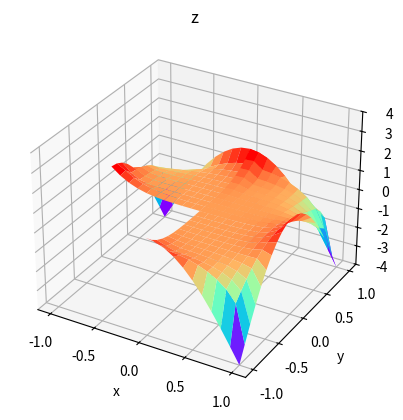
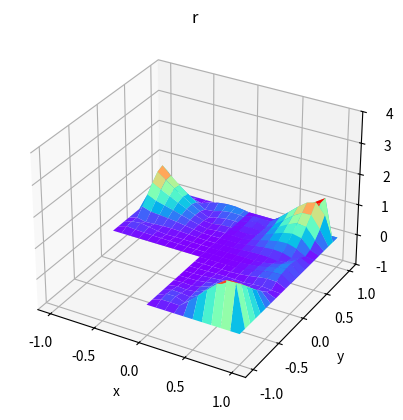

Reproduce these figures in Python, in order.
# 4 / 1 / 2022
import matplotlib.pyplot as plt
import numpy as np
import pandas as pd
import os


def fun1(x):
    h = x
    H = int(1 / h)
    u = np.zeros((H + 1, 2 * H + 1))
    M = 2 * H
    N = H

    for i in range(2 * H + 1):
        u[0, i] = ((i * h) - 1) ** 4
        u[H, i] = 1 - 6 * ((i * h) - 1) ** 2 + ((i * h) - 1) ** 4

    for j in range(H + 1):
        u[j, 0] = u[j, 2 * H] = 1 - 6 * (j * h) ** 2 + (j * h) ** 4

    U = [[] for _ in range(N - 1)]
    for n in range(0, N - 1):
        U[n] = np.array([0 for _ in range(0, M)], dtype=np.float64)
    U[0] = np.array([u[0, i] for i in range(M - 1)], dtype=np.float64)
    U[N - 2] = np.array([u[N, i] for i in range(M - 1)], dtype=np.float64)

    Uini1 = [[] for _ in range(N - 1)]
    for n in range(N - 1):
        Uini1[n] = np.array([0 for _ in range(M - 1)], dtype=np.float64)
        Uini1[n][0] = u[n, 0]
        Uini1[n][M - 2] = u[n, M]

    Uini2 = [[] for _ in range(N - 1)]
    for n in range(N - 1):
        Uini2[n] = np.array([0 for _ in range(M - 1)], dtype=np.float64)
    Uini2[0] = U[0]
    Uini2[N - 2] = U[N - 2]

    upper_diag = np.ones((M - 1, M - 1), dtype=np.float64)
    center_diag = np.ones((M - 1, M - 1), dtype=np.float64) * (-4)
    lower_diag = np.ones((M - 1, M - 1), dtype=np.float64)
    B = np.eye(M - 1) * center_diag
    np.fill_diagonal(B[:-1, 1:], upper_diag)
    np.fill_diagonal(B[1:, :-1], lower_diag)

    A = np.zeros(((N - 1) * (M - 1), (N - 1) * (M - 1)), dtype=np.float64)
    for m in range(0, (N - 1) * (M - 1), M - 1):
        for n in range(0, (N - 1) * (M - 1), M - 1):
            if m == n:
                A[m:m + M - 1, n:n + M - 1] = B
            if m == n - M + 1:
                A[m:m + M - 1, n:n + M - 1] = np.eye(M-1)
            if m == n + M + 1:
                A[m:m + M - 1, n:n + M - 1] = np.eye(M-1)

    Urini1 = np.zeros(((M - 1) * (N - 1), 1))
    for m in range(0, (N - 1) * (M - 1), M - 1):
        Urini1[m:m + M - 1, 0] = Uini1[int(m / (M + 1))]

    Urini2 = np.zeros(((M - 1) * (N - 1), 1))
    Urini2[0:M - 1, 0] = Uini2[0]
    Urini2[(M - 1) * (N - 2):(M - 1) * (N - 1), 0] = Uini2[N - 2]
    U = (-1) * np.dot(np.linalg.inv(A), (Urini1 + Urini2))

    # reshape
    for j in range(N - 1):
        for i in range(M - 1):
            u[j + 1, i + 1] = U[j * (M - 1) + i]
    return u


def fun2(x):
    h = x
    H = int(1 / h)
    u = np.zeros((H + 1, 2 * H + 1))
    M = 2 * H
    N = H

    for i in range(2 * H + 1):
        u[0, i] = ((i * h) - 1) ** 4
        u[H, i] = 1 - 6 * ((i * h) - 1) ** 2 + ((i * h) - 1) ** 4

    for j in range(H + 1):
        u[j, 0] = u[j, 2 * H] = 1 - 6 * (j * h) ** 2 + (j * h) ** 4

    U = [[] for _ in range(N - 1)]
    for n in range(0, N - 1):
        U[n] = np.array([0 for _ in range(0, M)], dtype=np.float64)
    U[0] = np.array([u[0, i] for i in range(M - 1)], dtype=np.float64)
    U[N - 2] = np.array([u[N, i] for i in range(M - 1)], dtype=np.float64)

    Uini1 = [[] for _ in range(N - 1)]
    for n in range(N - 1):
        Uini1[n] = np.array([0 for _ in range(M - 1)], dtype=np.float64)
        Uini1[n][0] = u[n, 0]
        Uini1[n][M - 2] = u[n, M]

    Uini2 = [[] for _ in range(N - 1)]
    for n in range(N - 1):
        Uini2[n] = np.array([0 for _ in range(M - 1)], dtype=np.float64)
    Uini2[0] = U[0]
    Uini2[N - 2] = U[N - 2]

    upper_diag = np.ones((M - 1, M - 1), dtype=np.float64)
    center_diag = np.ones((M - 1, M - 1), dtype=np.float64) * (-4)
    lower_diag = np.ones((M - 1, M - 1), dtype=np.float64)
    B = np.eye(M - 1) * center_diag
    np.fill_diagonal(B[:-1, 1:], upper_diag)
    np.fill_diagonal(B[1:, :-1], lower_diag)

    A = np.zeros(((N - 1) * (M - 1), (N - 1) * (M - 1)), dtype=np.float64)
    for m in range(0, (N - 1) * (M - 1), M - 1):
        for n in range(0, (N - 1) * (M - 1), M - 1):
            if m == n:
                A[m:m + M - 1, n:n + M - 1] = B
            if m == n - M + 1:
                A[m:m + M - 1, n:n + M - 1] = np.eye(M-1)
            if m == n + M + 1:
                A[m:m + M - 1, n:n + M - 1] = np.eye(M-1)

    Urini1 = np.zeros(((M - 1) * (N - 1), 1))
    for m in range(0, (N - 1) * (M - 1), M - 1):
        Urini1[m:m + M - 1, 0] = Uini1[int(m / (M + 1))]

    Urini2 = np.zeros(((M - 1) * (N - 1), 1))
    Urini2[0:M - 1, 0] = Uini2[0]
    Urini2[(M - 1) * (N - 2):(M - 1) * (N - 1), 0] = Uini2[N - 2]
    U = (-1) * np.dot(np.linalg.inv(A), (Urini1 + Urini2))

    # reshape
    for j in range(N - 1):
        for i in range(M - 1):
            u[j + 1, i + 1] = U[j * (M - 1) + i]
    u = u.T
    return u

# def fun2(x):
#     h = x
#     H = int(1 / h)
#     u = np.zeros((H + 1, H + 1))
#     N = H
#
#     for i in range(H + 1):
#         u[0, i] = (i * h) ** 4
#         u[H, i] = 1 - 6 * (i * h) ** 2 + (i * h) ** 4
#
#     for j in range(H + 1):
#         u[j, 0] = (j * h)**4
#         u[j, H] = 1 - 6 * (j * h) ** 2 + (j * h) ** 4
#
#     U = [[] for _ in range(N - 1)]
#     for n in range(0, N - 1):
#         U[n] = np.array([0 for _ in range(0, N)], dtype=np.float64)
#     U[0] = np.array([u[0, i] for i in range(N - 1)], dtype=np.float64)
#     U[N - 2] = np.array([u[N, i] for i in range(N - 1)], dtype=np.float64)
#
#     Uini1 = [[] for _ in range(N - 1)]
#     for n in range(N - 1):
#         Uini1[n] = np.array([0 for _ in range(N - 1)], dtype=np.float64)
#         Uini1[n][0] = u[n, 0]
#         Uini1[n][N - 2] = u[n, N]
#
#     Uini2 = [[] for _ in range(N - 1)]
#     for n in range(N - 1):
#         Uini2[n] = np.array([0 for _ in range(N - 1)], dtype=np.float64)
#     Uini2[0] = U[0]
#     Uini2[N - 2] = U[N - 2]
#
#     upper_diag = np.ones((N - 1, N - 1), dtype=np.float64)
#     center_diag = np.ones((N - 1, N - 1), dtype=np.float64) * (-4)
#     lower_diag = np.ones((N - 1, N - 1), dtype=np.float64)
#     B = np.eye(N - 1) * center_diag
#     np.fill_diagonal(B[:-1, 1:], upper_diag)
#     np.fill_diagonal(B[1:, :-1], lower_diag)
#
#     A = np.zeros(((N - 1) * (N - 1), (N - 1) * (N - 1)), dtype=np.float64)
#     for m in range(0, (N - 1) * (N - 1), N - 1):
#         for n in range(0, (N - 1) * (N - 1), N - 1):
#             if m == n:
#                 A[m:m + N - 1, n:n + N - 1] = B
#             if m == n - N + 1:
#                 A[m:m + N - 1, n:n + N - 1] = np.eye(N-1)
#             if m == n + N + 1:
#                 A[m:m + N - 1, n:n + N - 1] = np.eye(N-1)
#
#     Urini1 = np.zeros(((N - 1) * (N - 1), 1))
#     for m in range(0, (N - 1) * (N - 1), N - 1):
#         Urini1[m:m + N - 1, 0] = Uini1[int(m / (N + 1))]
#
#     Urini2 = np.zeros(((N - 1) * (N - 1), 1))
#     Urini2[0:N - 1, 0] = Uini2[0]
#     Urini2[(N - 1) * (N - 2):(N - 1) * (N - 1), 0] = Uini2[N - 2]
#     U = (-1) * np.dot(np.linalg.inv(A), (Urini1 + Urini2))
#
#     # reshape
#
#     for j in range(N - 1):
#         for i in range(N - 1):
#             u[j + 1, i + 1] = U[j * (N - 1) + i]
#     np.flip(u, axis=0)
#     return u
#
#     # for j in range(N + 1):
#     #     for i in range(N + 1):
#     #         x = h * i - 1
#     #         y = h * j
#     #         u0[j, i] = 0
#     # u = np.hstack((u0, u))


def utrue1(x):
    h = x
    H = int(1 / h)
    M = 2 * H
    N = H
    utrue = np.zeros((H + 1, 2 * H + 1))
    for j in range(N + 1):
        for i in range(M + 1):
            x = h * i - 1
            y = h * j
            utrue[j, i] = x ** 4 + y ** 4 - 6 * x ** 2 * y ** 2
    return utrue


def utrue2(x):
    h = x
    H = int(1 / h)
    M = 2 * H
    N = H
    utrue = np.zeros((H + 1, 2 * H + 1))
    for j in range(N + 1):
        for i in range(M + 1):
            x = h * i - 1
            y = h * j
            utrue[j, i] = x ** 4 + y ** 4 - 6 * x ** 2 * y ** 2
    np.flip(utrue, axis=0)
    utrue = utrue.T
    return utrue


h = 0.1
utrue1 = utrue1(h)
utrue2 = utrue2(h)
u1 = fun1(h)
u2 = fun2(h)
r1 = np.abs(u1 - utrue1)
r2 = np.abs(u2 - utrue2)

# 原图
fig1 = plt.figure()

sub1 = fig1.add_subplot(111, projection='3d')
X1 = np.arange(-1, 1 + 0.1 * h, h)
Y1 = np.arange(0, 1 + 0.1 * h, h)
X1_mesh, Y1_mesh = np.meshgrid(X1, Y1)
Z1_mesh = u1
sub1.plot_surface(X1_mesh, Y1_mesh, Z1_mesh, rstride=1, cstride=1, cmap='rainbow')
plt.title('z')
plt.xlabel('x')
plt.ylabel('y')
sub1.set_zlim(-4, 4)

X2 = np.arange(0, 1 + 0.1 * h, h)
Y2 = np.arange(1, -1 - 0.1 * h, -h)
X2_mesh, Y2_mesh = np.meshgrid(X2, Y2)
Z2_mesh = u2
sub1.plot_surface(X2_mesh, Y2_mesh, Z2_mesh, rstride=1, cstride=1, cmap='rainbow')

# 误差图
fig2 = plt.figure()

sub2 = fig2.add_subplot(111, projection='3d')
X3 = np.arange(-1, 1 + 0.1 * h, h)
Y3 = np.arange(0, 1 + 0.1 * h, h)
X3_mesh, Y3_mesh = np.meshgrid(X1, Y1)
Z3_mesh = r1
sub2.plot_surface(X3_mesh, Y3_mesh, Z3_mesh, rstride=1, cstride=1, cmap='rainbow')
plt.title('r')
plt.xlabel('x')
plt.ylabel('y')
sub2.set_zlim(-1, 4)

X4 = np.arange(0, 1 + 0.1 * h, h)
Y4 = np.arange(1, -1 - 0.1 * h, -h)
X4_mesh, Y4_mesh = np.meshgrid(X4, Y4)
Z4_mesh = r2
sub2.plot_surface(X4_mesh, Y4_mesh, Z4_mesh, rstride=1, cstride=1, cmap='rainbow')

plt.show()

# data_df = pd.DataFrame(u)
# data_df.to_excel(os.getcwd() + '\\R.xlsx', index=False)
# os.startfile(os.getcwd() + '\\R.xlsx')
